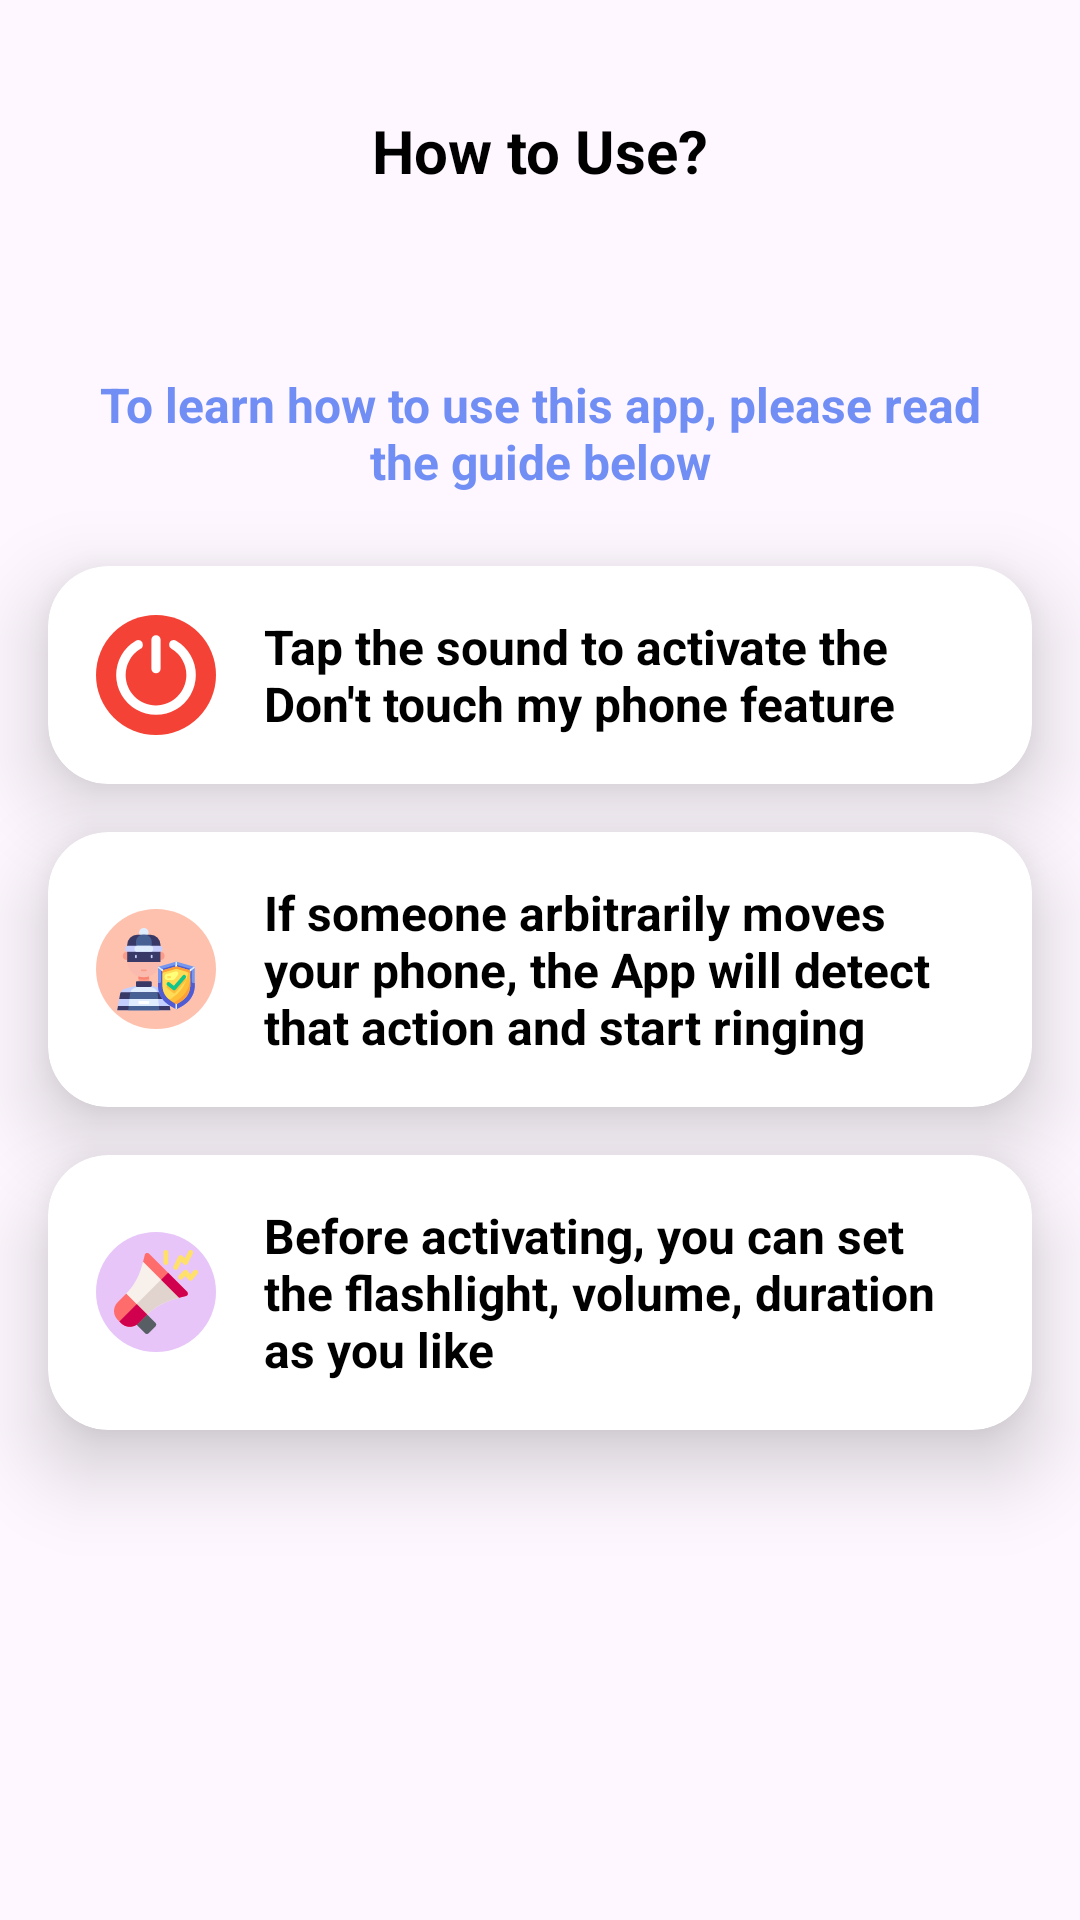

Here is an Android app screen rendered from its layout file. Give the layout XML and the strings, colors and styles it references.
<!-- AndroidManifest.xml: application theme Theme.PJ0601_SoundRemake -->
<!-- res/layout/activity_tutorial.xml -->
<?xml version="1.0" encoding="utf-8"?>
<LinearLayout xmlns:android="http://schemas.android.com/apk/res/android"
    xmlns:app="http://schemas.android.com/apk/res-auto"
    xmlns:tools="http://schemas.android.com/tools"
    android:id="@+id/main"
    android:layout_width="match_parent"
    android:layout_height="match_parent"
    android:orientation="vertical"
    tools:context=".TutorialActivity">

    <androidx.constraintlayout.widget.ConstraintLayout
        android:layout_width="match_parent"
        android:layout_height="wrap_content"
        android:layout_marginLeft="16dp"
        android:layout_marginRight="16dp"
        android:layout_marginBottom="20dp"
        android:layout_marginTop="20dp">
        <TextView
            android:id="@+id/textView1"
            android:layout_width="match_parent"
            android:layout_height="match_parent"
            android:gravity="center"
            android:text="@string/tv_tutorial_header"
            android:textColor="@color/black"
            android:textSize="20sp"
            android:textStyle="bold"
            app:layout_constraintBottom_toBottomOf="parent"
            app:layout_constraintEnd_toEndOf="parent"
            app:layout_constraintStart_toStartOf="parent"
            app:layout_constraintTop_toTopOf="parent" />

        <ImageView
            android:id="@+id/imgOk"
            android:layout_width="60dp"
            android:layout_height="60dp"
            android:padding="16dp"

            android:layout_gravity="center"

            app:layout_constraintBottom_toBottomOf="parent"
            app:layout_constraintEnd_toEndOf="@+id/textView1"
            app:layout_constraintTop_toTopOf="parent"
            app:srcCompat="@drawable/ic_tutorial_check" />
    </androidx.constraintlayout.widget.ConstraintLayout>

    <LinearLayout
        android:layout_width="match_parent"
        android:layout_height="wrap_content"
        android:gravity="center"
        android:layout_marginLeft="32dp"
        android:layout_marginRight="32dp"
        android:layout_marginTop="24dp"
        android:layout_marginBottom="8dp"
        android:orientation="vertical">

        <TextView
            android:id="@+id/textView2"
            android:layout_width="wrap_content"
            android:layout_height="wrap_content"
            android:layout_weight="1"
            android:text='@string/tv_tutorial_title'
            android:gravity="center"
            android:textColor="@color/tutorial_title"
            android:textSize="16sp"
            android:textStyle="bold" />


    </LinearLayout>

    <androidx.cardview.widget.CardView
        android:layout_width="match_parent"
        android:layout_height="wrap_content"
        app:cardCornerRadius="20dp"
        app:cardBackgroundColor="@color/white"
        android:layout_margin="16dp"
        app:cardElevation="16dp"
        >

        <LinearLayout
            android:layout_width="match_parent"
            android:layout_height="match_parent"
            android:orientation="horizontal"
            android:padding="16dp">

            <ImageView
                android:id="@+id/imageView2"
                android:layout_width="40dp"
                android:layout_height="40dp"
                android:layout_gravity="center_vertical"
                android:layout_marginRight="16dp"

                app:srcCompat="@drawable/power_on" />

            <TextView
                android:id="@+id/textView3"
                android:layout_width="wrap_content"
                android:layout_height="wrap_content"
                android:layout_gravity="center_vertical"
                android:layout_marginRight="20dp"
                android:layout_weight="1"
                android:text="@string/tv_tutorial_shutdown"
                android:textColor="@color/black"
                android:textSize="16sp"
                android:textStyle="bold" />
        </LinearLayout>


    </androidx.cardview.widget.CardView>

    <androidx.cardview.widget.CardView
        android:layout_width="match_parent"
        android:layout_height="wrap_content"
        android:layout_marginRight="16dp"
        android:layout_marginLeft="16dp"
        android:layout_marginBottom="16dp"
        app:cardBackgroundColor="@color/white"
        app:cardCornerRadius="20dp"
        app:cardElevation="16dp">

        <LinearLayout
            android:layout_width="match_parent"
            android:layout_height="match_parent"
            android:orientation="horizontal"
            android:padding="16dp">

            <ImageView
                android:id="@+id/imageView3"
                android:layout_width="40dp"
                android:layout_height="40dp"
                android:layout_gravity="center_vertical"
                android:layout_marginRight="16dp"
                android:background="@drawable/bg_circle_tutorial_move"
                app:srcCompat="@drawable/shield" />

            <TextView
                android:id="@+id/textView4"
                android:layout_width="wrap_content"
                android:layout_height="wrap_content"
                android:layout_gravity="center_vertical"
                android:textStyle="bold"
                android:textSize="16sp"
                android:layout_marginRight="16dp"
                android:layout_weight="1"
                android:textColor="@color/black"
                android:text="@string/tv_tutorial_move" />
        </LinearLayout>


    </androidx.cardview.widget.CardView>

    <androidx.cardview.widget.CardView
        android:layout_width="match_parent"
        android:layout_height="wrap_content"
        android:layout_marginRight="16dp"
        android:layout_marginLeft="16dp"
        android:layout_marginBottom="16dp"
        app:cardBackgroundColor="@color/white"
        app:cardCornerRadius="20dp"
        app:cardElevation="16dp">

        <LinearLayout
            android:layout_width="match_parent"
            android:layout_height="match_parent"
            android:orientation="horizontal"
            android:padding="16dp">

            <ImageView
                android:id="@+id/imageView4"
                android:layout_width="40dp"
                android:layout_height="40dp"
                android:layout_gravity="center_vertical"
                android:layout_marginRight="16dp"
                android:background="@drawable/bg_circle_tutorial_vibration"
                app:srcCompat="@drawable/noise" />

            <TextView
                android:id="@+id/textView5"
                android:layout_width="wrap_content"
                android:layout_height="wrap_content"
                android:layout_gravity="center_vertical"
                android:textStyle="bold"
                android:textSize="16sp"
                android:layout_weight="1"
                android:textColor="@color/black"
                android:layout_marginRight="16dp"
                android:text="@string/tv_tutorial_vibration" />
        </LinearLayout>


    </androidx.cardview.widget.CardView>

</LinearLayout>
<!-- resources referenced by this layout -->
<resources>
  <color name="black">#FF000000</color>
  <color name="tutorial_title">#718ef5</color>
  <color name="white">#FFFFFFFF</color>
  <!-- drawable bg_circle_tutorial_move (drawable) -->
  <?xml version="1.0" encoding="utf-8"?>
  <shape xmlns:android="http://schemas.android.com/apk/res/android">
      <stroke android:width="0dp" />
      <corners android:radius="1000dp" />
      <solid android:color="@color/tutorial_btnMove"></solid>
      <padding
          android:left="6dp"
          android:top="6dp"
          android:right="6dp"
          android:bottom="6dp" />
  </shape>
  <!-- drawable bg_circle_tutorial_vibration (drawable) -->
  <?xml version="1.0" encoding="utf-8"?>
  <shape xmlns:android="http://schemas.android.com/apk/res/android">
      <stroke android:width="0dp" />
      <corners android:radius="1000dp" />
      <solid android:color="@color/tutorial_btnVibration"></solid>
      <padding
          android:left="6dp"
          android:top="6dp"
          android:right="6dp"
          android:bottom="6dp" />
  </shape>
  <!-- drawable noise: vector/xml drawable (drawable, 2980 chars, omitted) -->
  <!-- drawable power_on (drawable) -->
  <vector xmlns:android="http://schemas.android.com/apk/res/android" android:height="40dp" android:viewportHeight="512" android:viewportWidth="512" android:width="40dp">
        
      <path android:fillColor="#f44336" android:pathData="M256,256m-256,0a256,256 0,1 1,512 0a256,256 0,1 1,-512 0"/>
        
      <path android:fillColor="#fff" android:fillType="evenOdd" android:pathData="m275.63,229.35v-123.73a19.63,19.63 0,0 0,-39.26 0v123.73a19.63,19.63 0,0 0,39.26 0zM426,256a170,170 0,1 1,-256.02 -146.64,19.86 19.86,0 0,1 29.91,17.12c0,7.71 -3.01,13.92 -9.75,17.91a129.85,129.85 0,0 0,-63.72 111.62c0,71.46 58.14,129.59 129.58,129.59s129.59,-58.13 129.59,-129.59a129.86,129.86 0,0 0,-63.72 -111.62,19.41 19.41,0 0,1 -9.76,-17.08c0,-7.81 3.11,-14.11 9.99,-18.06a19.42,19.42 0,0 1,19.92 0.11,170.3 170.3,0 0,1 83.97,146.64z"/>
      
  </vector>
  <!-- drawable shield: vector/xml drawable (drawable, 7238 chars, omitted) -->
  <string name="tv_tutorial_header">How to Use?</string>
  <string name="tv_tutorial_move">If someone arbitrarily moves your phone, the App will detect that action and start ringing</string>
  <string name="tv_tutorial_shutdown">Tap the sound to activate the Don\'t touch my phone feature</string>
  <string name="tv_tutorial_title">To learn how to use this app, please read the guide below</string>
  <string name="tv_tutorial_vibration">Before activating, you can set the flashlight, volume, duration as you like</string>
  <style name="Theme.PJ0601_SoundRemake" parent="Base.Theme.PJ0601_SoundRemake" />
  <color name="tutorial_btnMove">#fec1ae</color>
  <color name="tutorial_btnVibration">#e7c5f9</color>
  <style name="Base.Theme.PJ0601_SoundRemake" parent="Theme.Material3.DayNight.NoActionBar">
          
          
      </style>
</resources>
